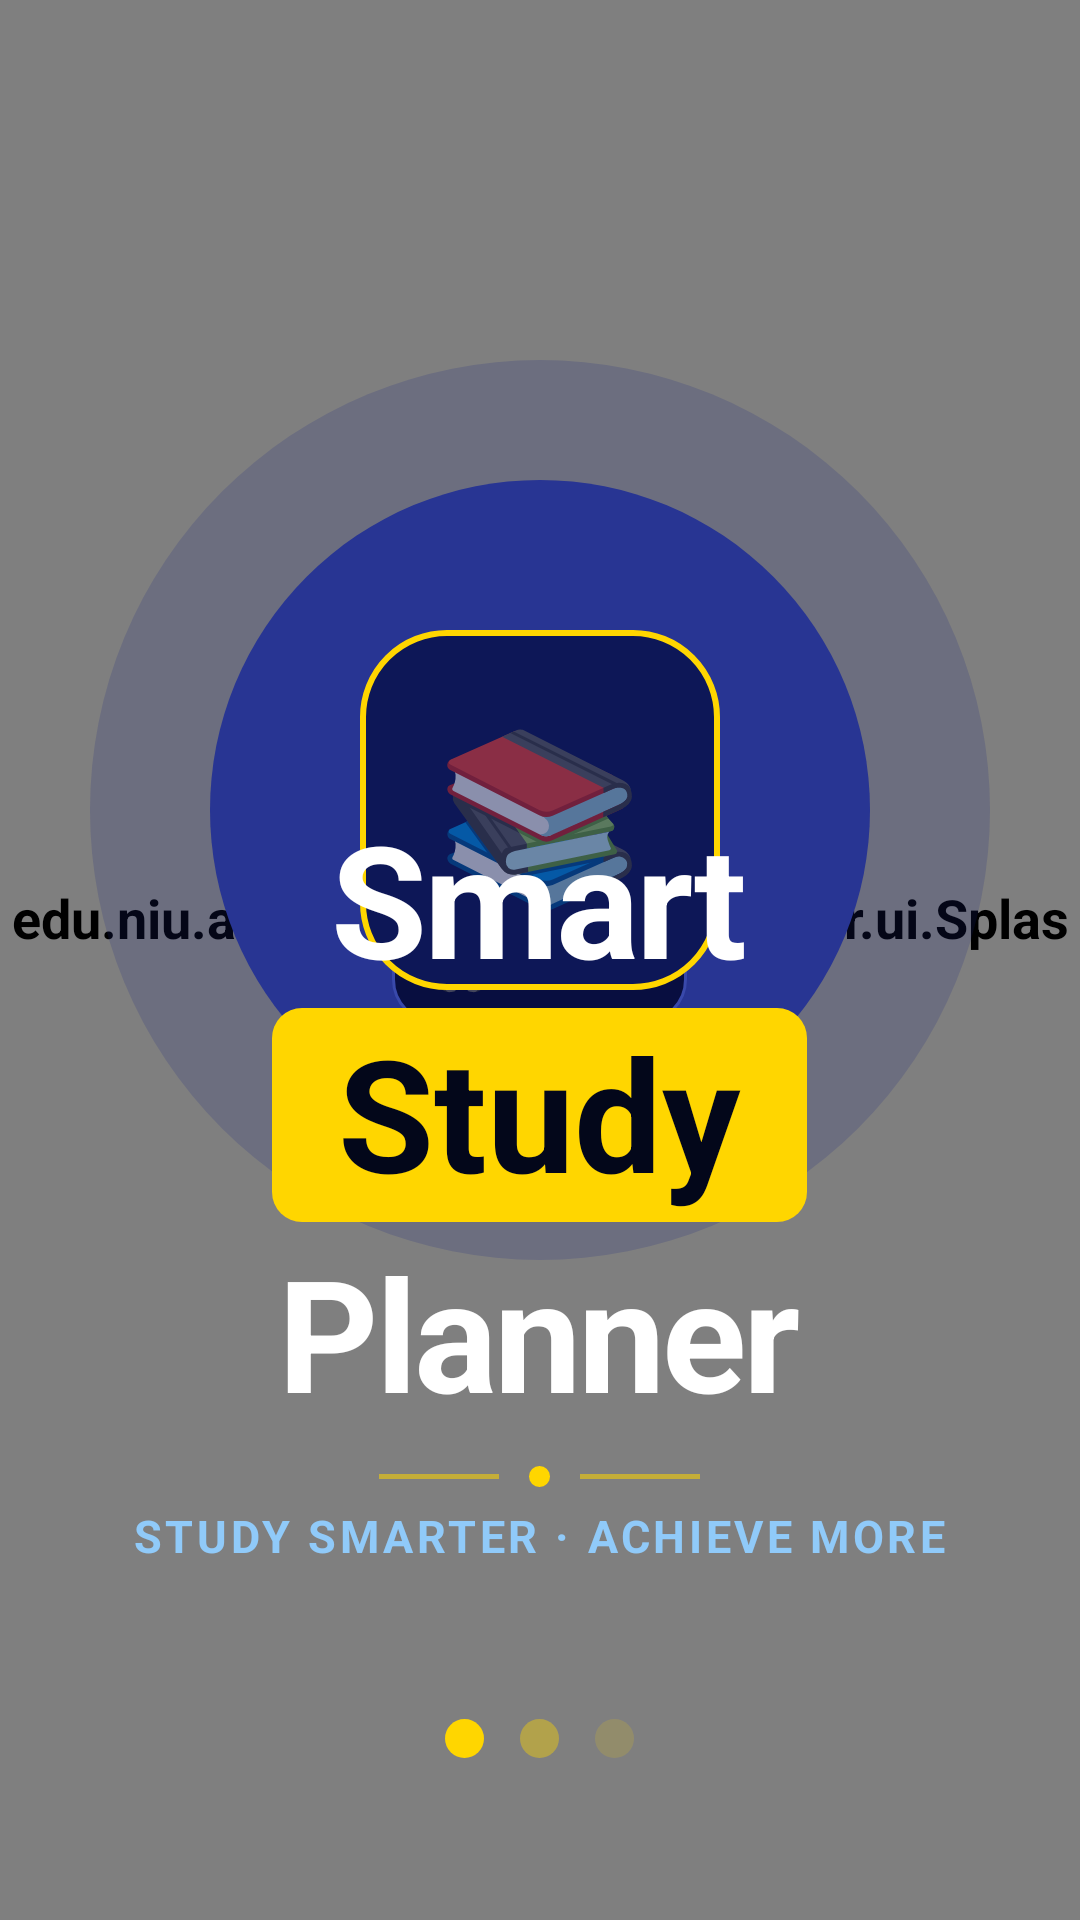

The Android layout XML behind this screen, and the referenced resources:
<!-- AndroidManifest.xml: activity theme Theme.SmartStudyPlanner -->
<!-- res/layout/activity_splash.xml -->
<?xml version="1.0" encoding="utf-8"?>
<FrameLayout
    xmlns:android="http://schemas.android.com/apk/res/android"
    android:id="@+id/splash_root"
    android:layout_width="match_parent"
    android:layout_height="match_parent"
    android:background="#03071A">

    <edu.niu.android.smartstudyplanner.ui.SplashBackgroundView
        android:id="@+id/splash_bg_view"
        android:layout_width="match_parent"
        android:layout_height="match_parent" />

    <View
        android:id="@+id/glow_outer"
        android:layout_width="300dp"
        android:layout_height="300dp"
        android:layout_gravity="top|center_horizontal"
        android:layout_marginTop="120dp"
        android:background="@drawable/splash_glow_outer" />

    <View
        android:id="@+id/glow_mid"
        android:layout_width="220dp"
        android:layout_height="220dp"
        android:layout_gravity="top|center_horizontal"
        android:layout_marginTop="160dp"
        android:background="@drawable/splash_glow_mid" />

    <View
        android:id="@+id/glow_inner"
        android:layout_width="145dp"
        android:layout_height="145dp"
        android:layout_gravity="top|center_horizontal"
        android:layout_marginTop="198dp"
        android:background="@drawable/splash_glow_inner" />

    <LinearLayout
        android:id="@+id/pill_timer"
        android:layout_width="wrap_content"
        android:layout_height="wrap_content"
        android:layout_gravity="center"
        android:orientation="horizontal"
        android:gravity="center_vertical"
        android:background="@drawable/splash_pill_bg"
        android:paddingStart="12dp"
        android:paddingEnd="14dp"
        android:paddingTop="9dp"
        android:paddingBottom="9dp">
        <TextView
            android:layout_width="wrap_content"
            android:layout_height="wrap_content"
            android:text="⏱"
            android:textSize="18sp"
            android:layout_marginEnd="6dp" />
        <TextView
            android:layout_width="wrap_content"
            android:layout_height="wrap_content"
            android:text="Timer"
            android:textSize="16sp"
            android:textStyle="bold"
            android:textColor="#FFFFFF" />
    </LinearLayout>

    <LinearLayout
        android:id="@+id/pill_tasks"
        android:layout_width="wrap_content"
        android:layout_height="wrap_content"
        android:layout_gravity="center"
        android:orientation="horizontal"
        android:gravity="center_vertical"
        android:background="@drawable/splash_pill_bg"
        android:paddingStart="12dp"
        android:paddingEnd="14dp"
        android:paddingTop="9dp"
        android:paddingBottom="9dp">
        <TextView
            android:layout_width="wrap_content"
            android:layout_height="wrap_content"
            android:text="📝"
            android:textSize="18sp"
            android:layout_marginEnd="6dp" />
        <TextView
            android:layout_width="wrap_content"
            android:layout_height="wrap_content"
            android:text="Tasks"
            android:textSize="16sp"
            android:textStyle="bold"
            android:textColor="#FFFFFF" />
    </LinearLayout>

    <LinearLayout
        android:id="@+id/pill_goals"
        android:layout_width="wrap_content"
        android:layout_height="wrap_content"
        android:layout_gravity="center"
        android:orientation="horizontal"
        android:gravity="center_vertical"
        android:background="@drawable/splash_pill_bg"
        android:paddingStart="12dp"
        android:paddingEnd="14dp"
        android:paddingTop="9dp"
        android:paddingBottom="9dp">
        <TextView
            android:layout_width="wrap_content"
            android:layout_height="wrap_content"
            android:text="🎯"
            android:textSize="18sp"
            android:layout_marginEnd="6dp" />
        <TextView
            android:layout_width="wrap_content"
            android:layout_height="wrap_content"
            android:text="Goals"
            android:textSize="16sp"
            android:textStyle="bold"
            android:textColor="#FFFFFF" />
    </LinearLayout>

    <LinearLayout
        android:id="@+id/pill_stats"
        android:layout_width="wrap_content"
        android:layout_height="wrap_content"
        android:layout_gravity="center"
        android:orientation="horizontal"
        android:gravity="center_vertical"
        android:background="@drawable/splash_pill_bg"
        android:paddingStart="12dp"
        android:paddingEnd="14dp"
        android:paddingTop="9dp"
        android:paddingBottom="9dp">
        <TextView
            android:layout_width="wrap_content"
            android:layout_height="wrap_content"
            android:text="📊"
            android:textSize="18sp"
            android:layout_marginEnd="6dp" />
        <TextView
            android:layout_width="wrap_content"
            android:layout_height="wrap_content"
            android:text="Stats"
            android:textSize="16sp"
            android:textStyle="bold"
            android:textColor="#FFFFFF" />
    </LinearLayout>

    <LinearLayout
        android:id="@+id/pill_cards"
        android:layout_width="wrap_content"
        android:layout_height="wrap_content"
        android:layout_gravity="center"
        android:orientation="horizontal"
        android:gravity="center_vertical"
        android:background="@drawable/splash_pill_bg"
        android:paddingStart="12dp"
        android:paddingEnd="14dp"
        android:paddingTop="9dp"
        android:paddingBottom="9dp">
        <TextView
            android:layout_width="wrap_content"
            android:layout_height="wrap_content"
            android:text="🃏"
            android:textSize="18sp"
            android:layout_marginEnd="6dp" />
        <TextView
            android:layout_width="wrap_content"
            android:layout_height="wrap_content"
            android:text="Cards"
            android:textSize="16sp"
            android:textStyle="bold"
            android:textColor="#FFFFFF" />
    </LinearLayout>

    <LinearLayout
        android:id="@+id/pill_music"
        android:layout_width="wrap_content"
        android:layout_height="wrap_content"
        android:layout_gravity="center"
        android:orientation="horizontal"
        android:gravity="center_vertical"
        android:background="@drawable/splash_pill_bg"
        android:paddingStart="12dp"
        android:paddingEnd="14dp"
        android:paddingTop="9dp"
        android:paddingBottom="9dp">
        <TextView
            android:layout_width="wrap_content"
            android:layout_height="wrap_content"
            android:text="🎧"
            android:textSize="18sp"
            android:layout_marginEnd="6dp" />
        <TextView
            android:layout_width="wrap_content"
            android:layout_height="wrap_content"
            android:text="Music"
            android:textSize="16sp"
            android:textStyle="bold"
            android:textColor="#FFFFFF" />
    </LinearLayout>

    <LinearLayout
        android:id="@+id/icon_container"
        android:layout_width="120dp"
        android:layout_height="120dp"
        android:layout_gravity="top|center_horizontal"
        android:layout_marginTop="210dp"
        android:gravity="center"
        android:background="@drawable/splash_icon_bg">
        <TextView
            android:layout_width="wrap_content"
            android:layout_height="wrap_content"
            android:text="📚"
            android:textSize="56sp" />
    </LinearLayout>

    <LinearLayout
        android:id="@+id/title_block"
        android:layout_width="wrap_content"
        android:layout_height="wrap_content"
        android:layout_gravity="bottom|center_horizontal"
        android:layout_marginBottom="118dp"
        android:orientation="vertical"
        android:gravity="center">

        <TextView
            android:layout_width="wrap_content"
            android:layout_height="wrap_content"
            android:text="Smart"
            android:textSize="52sp"
            android:textStyle="bold"
            android:textColor="#FFFFFF"
            android:gravity="center"
            android:letterSpacing="-0.02" />

        <TextView
            android:layout_width="wrap_content"
            android:layout_height="wrap_content"
            android:text="Study"
            android:textSize="52sp"
            android:textStyle="bold"
            android:textColor="#03071A"
            android:gravity="center"
            android:background="@drawable/splash_study_badge"
            android:paddingStart="22dp"
            android:paddingEnd="22dp"
            android:paddingTop="0dp"
            android:paddingBottom="2dp"
            android:layout_marginTop="2dp"
            android:layout_marginBottom="2dp" />

        <TextView
            android:layout_width="wrap_content"
            android:layout_height="wrap_content"
            android:text="Planner"
            android:textSize="52sp"
            android:textStyle="bold"
            android:textColor="#FFFFFF"
            android:gravity="center"
            android:letterSpacing="-0.02" />

        <LinearLayout
            android:layout_width="wrap_content"
            android:layout_height="wrap_content"
            android:orientation="horizontal"
            android:gravity="center_vertical"
            android:layout_gravity="center"
            android:layout_marginTop="10dp"
            android:layout_marginBottom="6dp">
            <View
                android:layout_width="40dp"
                android:layout_height="1.5dp"
                android:background="#FFD600"
                android:alpha="0.55" />
            <View
                android:layout_width="7dp"
                android:layout_height="7dp"
                android:background="@drawable/splash_dot"
                android:layout_marginStart="10dp"
                android:layout_marginEnd="10dp" />
            <View
                android:layout_width="40dp"
                android:layout_height="1.5dp"
                android:background="#FFD600"
                android:alpha="0.55" />
        </LinearLayout>

        <TextView
            android:layout_width="wrap_content"
            android:layout_height="wrap_content"
            android:text="STUDY SMARTER · ACHIEVE MORE"
            android:textSize="15sp"
            android:textStyle="bold"
            android:textColor="#90CAF9"
            android:gravity="center"
            android:letterSpacing="0.08" />

    </LinearLayout>

    <LinearLayout
        android:id="@+id/dots_container"
        android:layout_width="wrap_content"
        android:layout_height="wrap_content"
        android:layout_gravity="bottom|center_horizontal"
        android:layout_marginBottom="54dp"
        android:orientation="horizontal"
        android:gravity="center_vertical">

        <View
            android:id="@+id/dot1"
            android:layout_width="13dp"
            android:layout_height="13dp"
            android:background="@drawable/splash_dot"
            android:layout_marginEnd="12dp" />

        <View
            android:id="@+id/dot2"
            android:layout_width="13dp"
            android:layout_height="13dp"
            android:background="@drawable/splash_dot"
            android:alpha="0.4"
            android:layout_marginEnd="12dp" />

        <View
            android:id="@+id/dot3"
            android:layout_width="13dp"
            android:layout_height="13dp"
            android:background="@drawable/splash_dot"
            android:alpha="0.15" />

    </LinearLayout>

</FrameLayout>
<!-- resources referenced by this layout -->
<resources>
  <!-- drawable splash_dot (drawable) -->
  <?xml version="1.0" encoding="utf-8"?>
  <shape xmlns:android="http://schemas.android.com/apk/res/android"
      android:shape="oval">
      <solid android:color="#FFD600" />
  </shape>
  <!-- drawable splash_glow_mid (drawable) -->
  <?xml version="1.0" encoding="utf-8"?>
  <shape xmlns:android="http://schemas.android.com/apk/res/android"
      android:shape="oval">
      <solid android:color="#283593" />
  </shape>
  <!-- drawable splash_glow_outer (drawable) -->
  <?xml version="1.0" encoding="utf-8"?>
  <shape xmlns:android="http://schemas.android.com/apk/res/android"
      android:shape="oval">
      <solid android:color="#2E1A237E" />
  </shape>
  <!-- drawable splash_icon_bg (drawable) -->
  <?xml version="1.0" encoding="utf-8"?>
  <shape xmlns:android="http://schemas.android.com/apk/res/android"
      android:shape="rectangle">
      <solid android:color="#0D1757" />
      <corners android:radius="28dp" />
      <stroke android:width="2dp" android:color="#FFD600" />
  </shape>
  <!-- drawable splash_pill_bg (drawable) -->
  <?xml version="1.0" encoding="utf-8"?>
  <shape xmlns:android="http://schemas.android.com/apk/res/android"
      android:shape="rectangle">
      <solid android:color="#080E40" />
      <corners android:radius="14dp" />
      <stroke android:width="1dp" android:color="#3949AB" />
  </shape>
  <!-- drawable splash_study_badge (drawable) -->
  <?xml version="1.0" encoding="utf-8"?>
  <shape xmlns:android="http://schemas.android.com/apk/res/android"
      android:shape="rectangle">
      <solid android:color="#FFD600" />
      <corners android:radius="10dp" />
  </shape>
  <style name="Theme.SmartStudyPlanner" parent="Theme.MaterialComponents.DayNight.NoActionBar">
          <item name="colorPrimary">@color/colorPrimary</item>
          <item name="colorPrimaryVariant">@color/colorPrimaryDark</item>
          <item name="colorOnPrimary">@color/white</item>
          <item name="colorSecondary">@color/colorSecondary</item>
          <item name="colorOnSecondary">@color/white</item>
          <item name="android:colorBackground">@color/background</item>
          <item name="android:statusBarColor">@color/colorPrimaryDark</item>
          <item name="colorSurface">@color/white</item>
          <item name="windowActionBar">false</item>
          <item name="windowNoTitle">true</item>
          <item name="android:textStyle">bold</item>
          <item name="android:textSize">18sp</item>
          <item name="android:lineSpacingMultiplier">1.3</item>
      </style>
  <color name="colorPrimary">#1A237E</color>
  <color name="colorPrimaryDark">#0D1B6E</color>
  <color name="white">#FFFFFF</color>
  <color name="colorSecondary">#00BFA5</color>
  <color name="background">#F0F2FF</color>
</resources>
